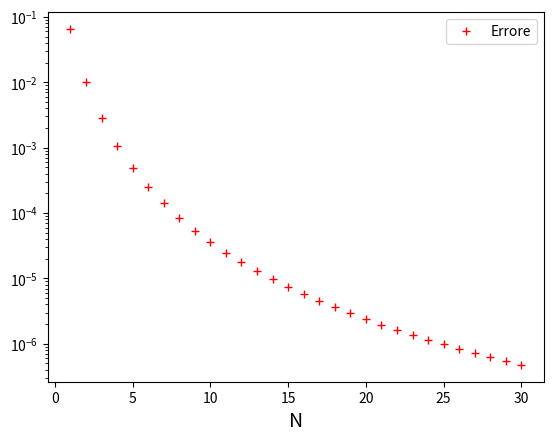

Generate this figure with matplotlib:
# -*- coding: utf-8 -*-
"""
Created on Mon Jan 26 21:42:17 2015

[redacted]
"""

from math import *
import numpy as np
import matplotlib.pyplot as plt

# Formula dei trapezi composti
def calcNewton(x,xn,d):
#grado del polinomio
    n=len(xn)-1
#Polinomio di Newton
    p=d[n]
    for i in range (n-1,-1,-1):
        p=d[i]+(x-xn[i])*p
    return p

def diffDiv(x,y):
#grado Polinomio
    n=len(x)-1
#differenze divise
    d= np.copy(y)
    for j in range (1,n+1):
        for i in range (n,j-1,-1):
            d[i]=(d[i]-d[i-1])/(x[i]-x[i-j])
    return d

# Calcolo formula trapezi composti
def SimpsonComposti(f,a,b,n):
    h=(b-a)/(6*n)
    # Calcolo estremi sotto intervalli
    z = np.linspace(a,b,n+1)
    fz = [f(zz) for zz in z]

    x=z[0:-1]
    y=z[1:]
    zm=(x+y)/2
    fzm=[f(zz) for zz in zm]
    S=fz[0]+fz[n]
    for k in range (0,n):
        S=S+4*fzm[k]
    for k in range (1,n):
        S=S+2*fz[k]
    S=S*h
    return S


# ========================================================
# Confronto formula dei trapezi al variare di N


def f(x):
    y = 1/x
    return y

def F(x):
    y = log(abs(x))
    return y
# Definizione intervallo di integrazione 
a = 1.001 ; b = 4.7 ;

# Numero massimo di sotto intervalli
Nmax = 30 

# Calcolo del valore teorico dell'integrale
Fa = F(a) ;
Fb = F(b) ;
I = Fb - Fa ;
print('\n\nValore esatto dell\'integrale : %f\n' % I)

# Calcolo del valore numerico ed errore al variare di N
Errore = np.zeros(Nmax+1)
for N in range(1,Nmax+1):
    S = SimpsonComposti(f,a,b,N)
    Errore[N] = abs(I-S)
    print('N=%2d  T=%f  Errore=%e' % (N,S,Errore[N]))

# Visualizzazione grafica dei risultati
plt.plot(np.array(range(1,N+1)),Errore[1:], 'r+', linewidth=1.2, label='Errore')
plt.yscale('log')
plt.xlabel('N', fontsize=14)
plt.legend()
plt.show()